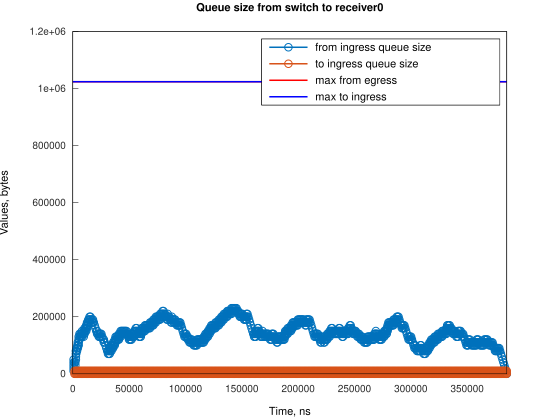

The table this chart was drawn from, first rows:
Time, from_ingress_queue_size, to_ingress_queue_size
745.1, 10000, nan
746.1, 20000, nan
747.1, 30000, nan
748.1, 40000, nan
749.1, 50000, nan
1490, 40000, 0
2235, 30000, 0
2241, 40000, 0
2745, 50000, 0
2746, 60000, 0
2747, 70000, 0
2748, 80000, 0
2980, 70000, 0
2981, 80000, 0
3490, 90000, 0
3725, 80000, 0
3731, 90000, 0
4239, 100000, 0
4470, 90000, 0
4476, 100000, 0
4477, 110000, 0
5215, 100000, 0
5217, 110000, 0
5221, 120000, 0
5222, 130000, 0
5960, 120000, 0
5962, 130000, 0
5967, 140000, 0
6706, 130000, 0
6707, 140000, 0
7451, 130000, 0
7467, 140000, 0
8196, 130000, 0
8200, 140000, 0
8211, 150000, 0
8941, 140000, 0
9686, 130000, 0
9688, 140000, 0
9692, 150000, 0
10431, 140000, 0
10432, 150000, 0
10437, 160000, 0
11176, 150000, 0
11182, 160000, 0
11921, 150000, 0
11925, 160000, 0
11931, 170000, 0
12666, 160000, 0
12670, 170000, 0
12675, 180000, 0
13411, 170000, 0
13424, 180000, 0
13838, 190000, 0
14156, 180000, 0
14170, 190000, 0
14901, 180000, 0
14908, 190000, 0
14911, 200000, 0
15646, 190000, 0
15660, 200000, 0
... 972 more rows
